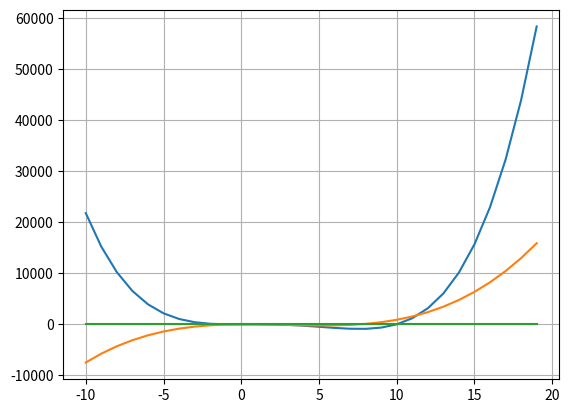

Write Python code to recreate this figure.
import numpy as np
import matplotlib.pyplot as plt


print(np.poly([-1, 1, 1, 10]))
x = np.arange(-10,20,1)
print(x)
print(type(x))
    
# Giving the roots  
seq_1 = (-1,1,1,10) 
a = np.poly(seq_1) 
print ("Coefficients of the polynomial: ", a) 
  
# Constructing polynomial   
p1 = np.poly1d(a) 
pder1 = np.polyder(p1) 
print ("\nAbove polynomial = \n", p1)  

y =p1(x)
x2 = x
y2 = pder1(x)
y3 = x*0

plt.plot(x,y)
plt.plot(x,y2)
plt.plot(x,y3)
#plt.axis('equal')
plt.grid(True)
plt.plot(2,3)
plt.show()
